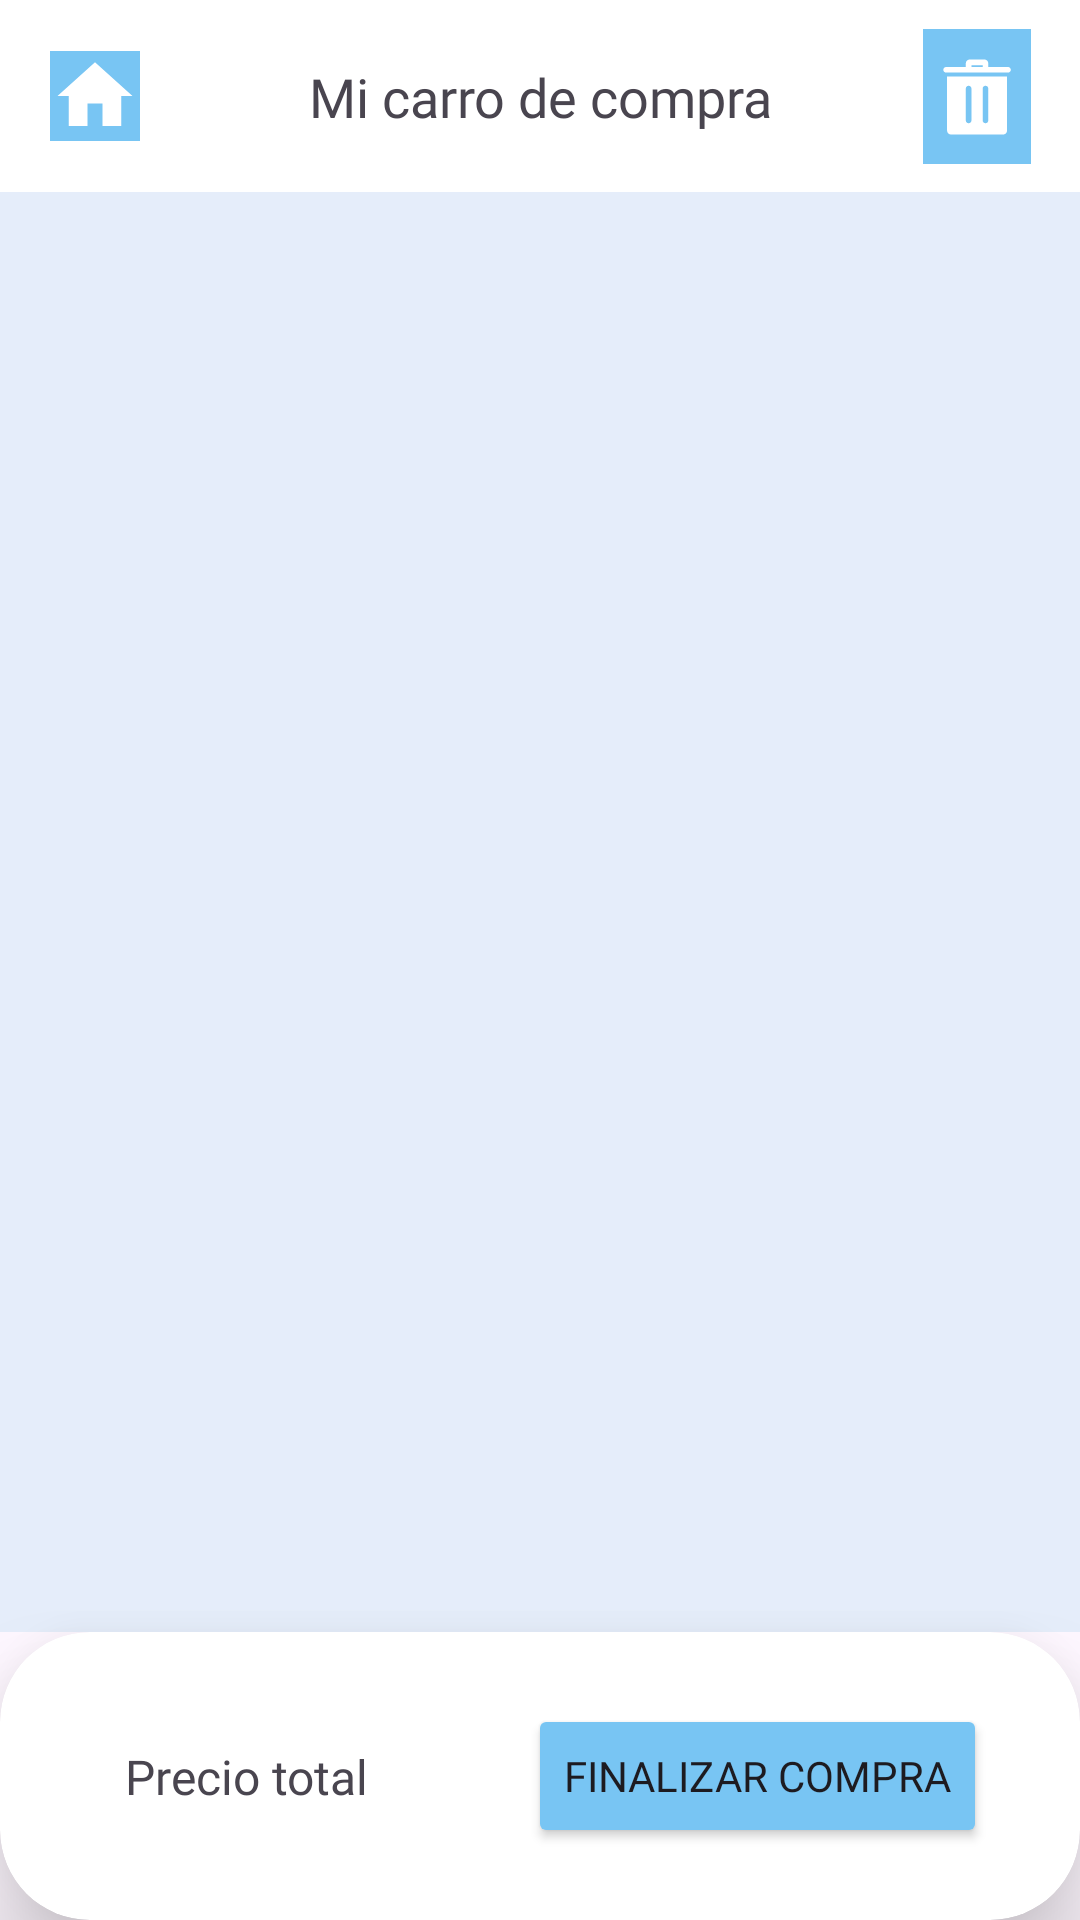

Produce the Android XML layout that renders to this screen, including the resource entries it uses.
<!-- AndroidManifest.xml: application theme Theme.ShoesShop -->
<!-- res/layout/fragment_cart.xml -->
<?xml version="1.0" encoding="utf-8"?>
<androidx.constraintlayout.widget.ConstraintLayout xmlns:android="http://schemas.android.com/apk/res/android"
    xmlns:app="http://schemas.android.com/apk/res-auto"
    xmlns:tools="http://schemas.android.com/tools"
    android:id="@+id/cartFragLayout"
    android:layout_width="match_parent"
    android:layout_height="match_parent"
    tools:context=".CartFragment">

    <androidx.appcompat.widget.Toolbar
        android:id="@+id/cartToolbar"
        android:layout_width="match_parent"
        android:layout_height="wrap_content"
        android:background="@color/white"
        android:minHeight="?attr/actionBarSize"
        android:theme="?attr/actionBarTheme"
        app:layout_constraintBottom_toBottomOf="parent"
        app:layout_constraintEnd_toEndOf="parent"
        app:layout_constraintHorizontal_bias="1.0"
        app:layout_constraintStart_toStartOf="parent"
        app:layout_constraintTop_toTopOf="parent"
        app:layout_constraintVertical_bias="0.0" />

    <TextView
        android:id="@+id/txtCartTitulo"
        android:layout_width="wrap_content"
        android:layout_height="wrap_content"
        android:text="@string/titulo_cart"
        android:fontFamily="@font/farro_bold"
        android:textSize="18sp"
        android:gravity="center"
        app:layout_constraintBottom_toBottomOf="@+id/cartToolbar"
        app:layout_constraintEnd_toEndOf="parent"
        app:layout_constraintStart_toStartOf="parent"
        app:layout_constraintTop_toTopOf="@+id/cartToolbar" />

    <ImageButton
        android:id="@+id/btnVaciar"
        android:layout_width="36dp"
        android:layout_height="45dp"
        android:background="@color/botones"
        android:src="@drawable/trashcan"
        app:layout_constraintBottom_toBottomOf="@+id/cartToolbar"
        app:layout_constraintEnd_toEndOf="parent"
        app:layout_constraintHorizontal_bias="0.95"
        app:layout_constraintStart_toStartOf="parent"
        app:layout_constraintTop_toTopOf="@+id/cartToolbar" />

    <ImageButton
        android:id="@+id/btnCartToHome"
        android:layout_width="wrap_content"
        android:layout_height="wrap_content"
        android:background="@color/botones"
        android:src="@drawable/baseline_home_24"
        app:layout_constraintBottom_toBottomOf="@+id/cartToolbar"
        app:layout_constraintEnd_toEndOf="parent"
        app:layout_constraintHorizontal_bias="0.05"
        app:layout_constraintStart_toStartOf="parent"
        app:layout_constraintTop_toTopOf="@+id/cartToolbar" />

    <androidx.cardview.widget.CardView
        android:id="@+id/cardCartBottom"
        android:layout_width="0dp"
        android:layout_height="0dp"
        app:cardCornerRadius="30dp"
        app:cardElevation="20dp"
        app:layout_constraintBottom_toBottomOf="parent"
        app:layout_constraintEnd_toEndOf="parent"
        app:layout_constraintStart_toStartOf="parent"
        app:layout_constraintTop_toTopOf="@+id/guideline6">

        <androidx.constraintlayout.widget.ConstraintLayout
            android:id="@+id/innerCardLayout"
            android:layout_width="match_parent"
            android:layout_height="match_parent">

            <TextView
                android:id="@+id/txtTotalCost"
                android:layout_width="wrap_content"
                android:layout_height="wrap_content"
                android:fontFamily="@font/farro_medium"
                android:text="@string/holder_precio_total"
                android:textSize="16sp"
                app:layout_constraintBottom_toBottomOf="parent"
                app:layout_constraintEnd_toEndOf="parent"
                app:layout_constraintHorizontal_bias="0.15"
                app:layout_constraintStart_toStartOf="parent"
                app:layout_constraintTop_toTopOf="parent" />

            <Button
                android:id="@+id/btnFinalizar"
                android:layout_width="wrap_content"
                android:layout_height="wrap_content"
                android:backgroundTint="@color/botones"
                android:fontFamily="@font/farro_medium"
                android:text="@string/btn_fin"
                android:textSize="14sp"
                app:layout_constraintBottom_toBottomOf="parent"
                app:layout_constraintEnd_toEndOf="parent"
                app:layout_constraintHorizontal_bias="0.85"
                app:layout_constraintStart_toStartOf="parent"
                app:layout_constraintTop_toTopOf="parent" />
        </androidx.constraintlayout.widget.ConstraintLayout>
    </androidx.cardview.widget.CardView>

    <androidx.constraintlayout.widget.Guideline
        android:id="@+id/guideline6"
        android:layout_width="wrap_content"
        android:layout_height="wrap_content"
        android:orientation="horizontal"
        app:layout_constraintGuide_percent="0.85" />

    <androidx.recyclerview.widget.RecyclerView
        android:id="@+id/recCart"
        android:layout_width="match_parent"
        android:layout_height="0dp"
        android:background="@color/background"
        app:layoutManager="androidx.recyclerview.widget.LinearLayoutManager"
        app:layout_constraintBottom_toTopOf="@+id/cardCartBottom"
        app:layout_constraintTop_toBottomOf="@+id/cartToolbar" />

</androidx.constraintlayout.widget.ConstraintLayout>
<!-- resources referenced by this layout -->
<resources>
  <color name="background">#80CDE3F5</color>
  <color name="botones">#78c5f3</color>
  <color name="white">#FFFFFFFF</color>
  <!-- drawable baseline_home_24 (drawable) -->
  <vector android:height="30dp" android:tint="@color/white"
      android:viewportHeight="24" android:viewportWidth="24"
      android:width="30dp" xmlns:android="http://schemas.android.com/apk/res/android">
      <path android:fillColor="@android:color/white" android:pathData="M10,20v-6h4v6h5v-8h3L12,3 2,12h3v8z" />
  </vector>
  <!-- drawable trashcan (drawable) -->
  <vector xmlns:android="http://schemas.android.com/apk/res/android"
      android:width="30dp"
      android:height="30dp"
      android:viewportWidth="24"
      android:viewportHeight="24">
    <path
        android:fillColor="@color/white"
        android:pathData="m20.015,6.506h-16v14.423c0,0.591 0.448,1.071 1,1.071h14c0.552,0 1,-0.48 1,-1.071 0,-3.905 0,-14.423 0,-14.423zM14.265,9c0.414,0 0.75,0.336 0.75,0.75v8.5c0,0.414 -0.336,0.75 -0.75,0.75s-0.75,-0.336 -0.75,-0.75v-8.5c0,-0.414 0.336,-0.75 0.75,-0.75zM9.765,9c0.414,0 0.75,0.336 0.75,0.75v8.5c0,0.414 -0.336,0.75 -0.75,0.75s-0.75,-0.336 -0.75,-0.75v-8.5c0,-0.414 0.336,-0.75 0.75,-0.75zM9.015,4v-1c0,-0.535 0.474,-1 1,-1h4c0.526,0 1,0.465 1,1v1h5.254c0.412,0 0.746,0.335 0.746,0.747s-0.334,0.747 -0.746,0.747h-16.507c-0.413,0 -0.747,-0.335 -0.747,-0.747s0.334,-0.747 0.747,-0.747zM13.515,4v-0.5h-3v0.5z"
        android:strokeLineJoin="round"
        android:fillType="nonZero"/>
  </vector>
  <string name="btn_fin">Finalizar compra</string>
  <string name="holder_precio_total">Precio total</string>
  <string name="titulo_cart">Mi carro de compra</string>
  <style name="Theme.ShoesShop" parent="Base.Theme.ShoesShop" />
  <style name="Base.Theme.ShoesShop" parent="Theme.Material3.DayNight.NoActionBar">
          
          
          <item name="android:statusBarColor">@color/white</item>
          <item name="android:windowLightStatusBar">true</item>
  
      </style>
</resources>
